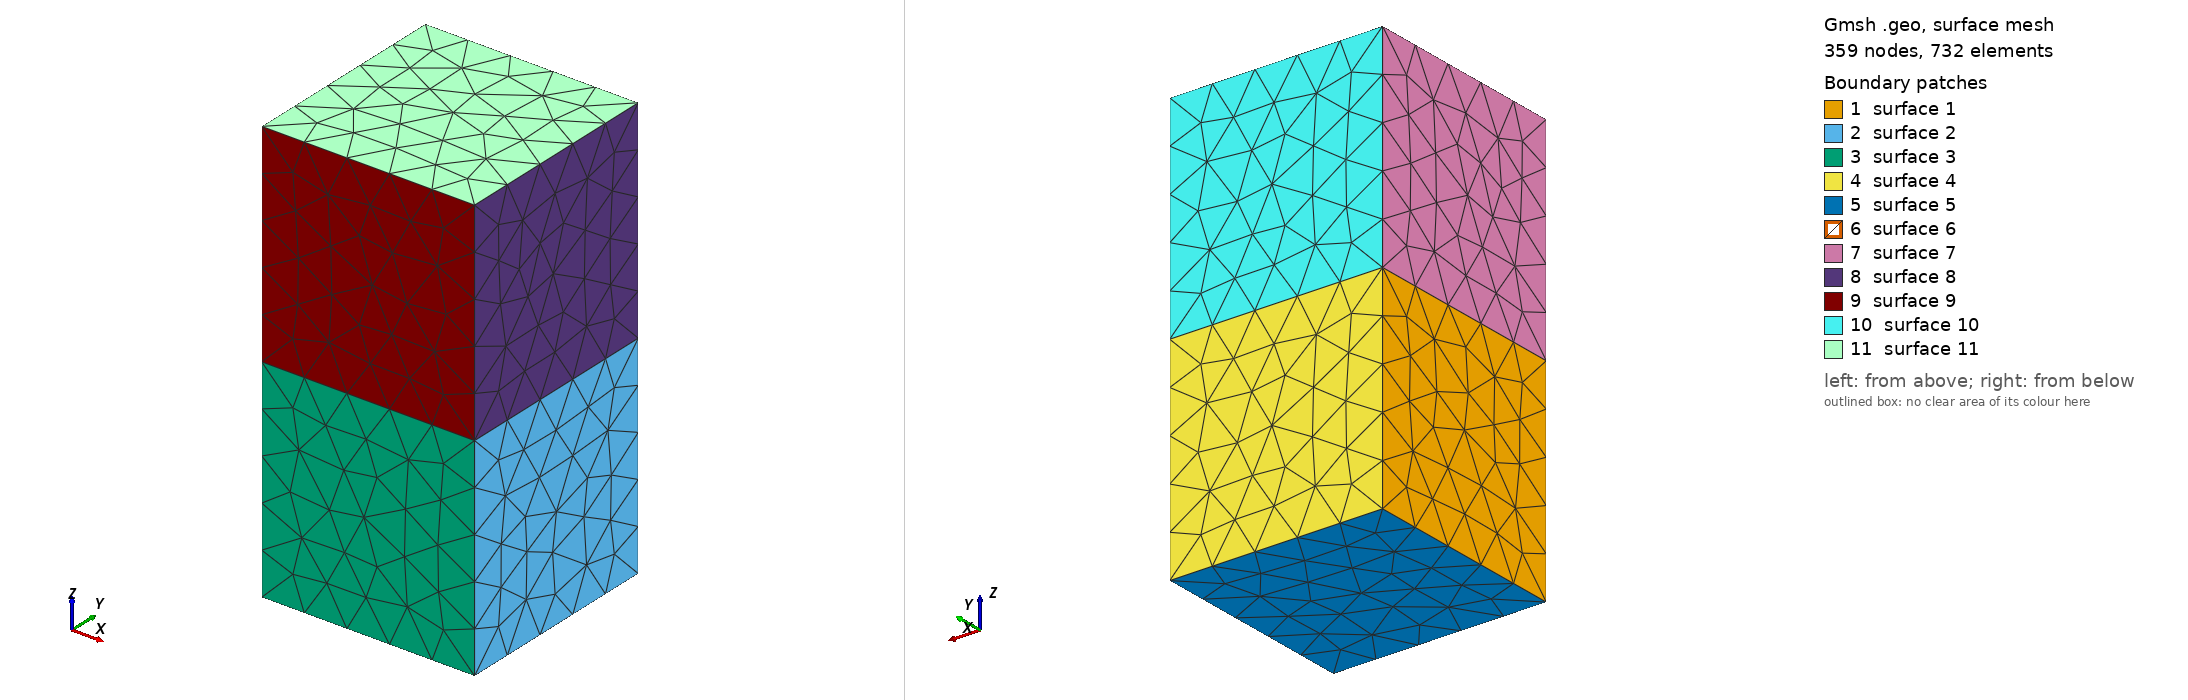

Gmsh geometry script, surface-meshed: 359 nodes, 732 surface elements. Boundary patches (legend numbers): 1 surface 1, 2 surface 2, 3 surface 3, 4 surface 4, 5 surface 5, 6 surface 6, 7 surface 7, 8 surface 8, 9 surface 9, 10 surface 10, 11 surface 11. Left view from above one corner, right view from below the opposite corner. The script declares no physical surfaces, so the legend lists its geometric surfaces. The drawing asked Gmsh for element sizes between 1% and 20% of the model's largest extent; the script's own settings can give other sizes.

=== multi-part.geo (drawn) ===
//+ LowLevelFEM
//+
SetFactory("OpenCASCADE");
//+
Box(1) = {0, 0, 0, 1, 1, 1};
//+
Box(2) = {0, 0, 1, 1, 1, 1};
//+
Coherence;
//+
Mesh 3;
SetOrder 5;
//+
Physical Volume("part1", 21) = {1};
//+
Physical Volume("part2", 22) = {2};
